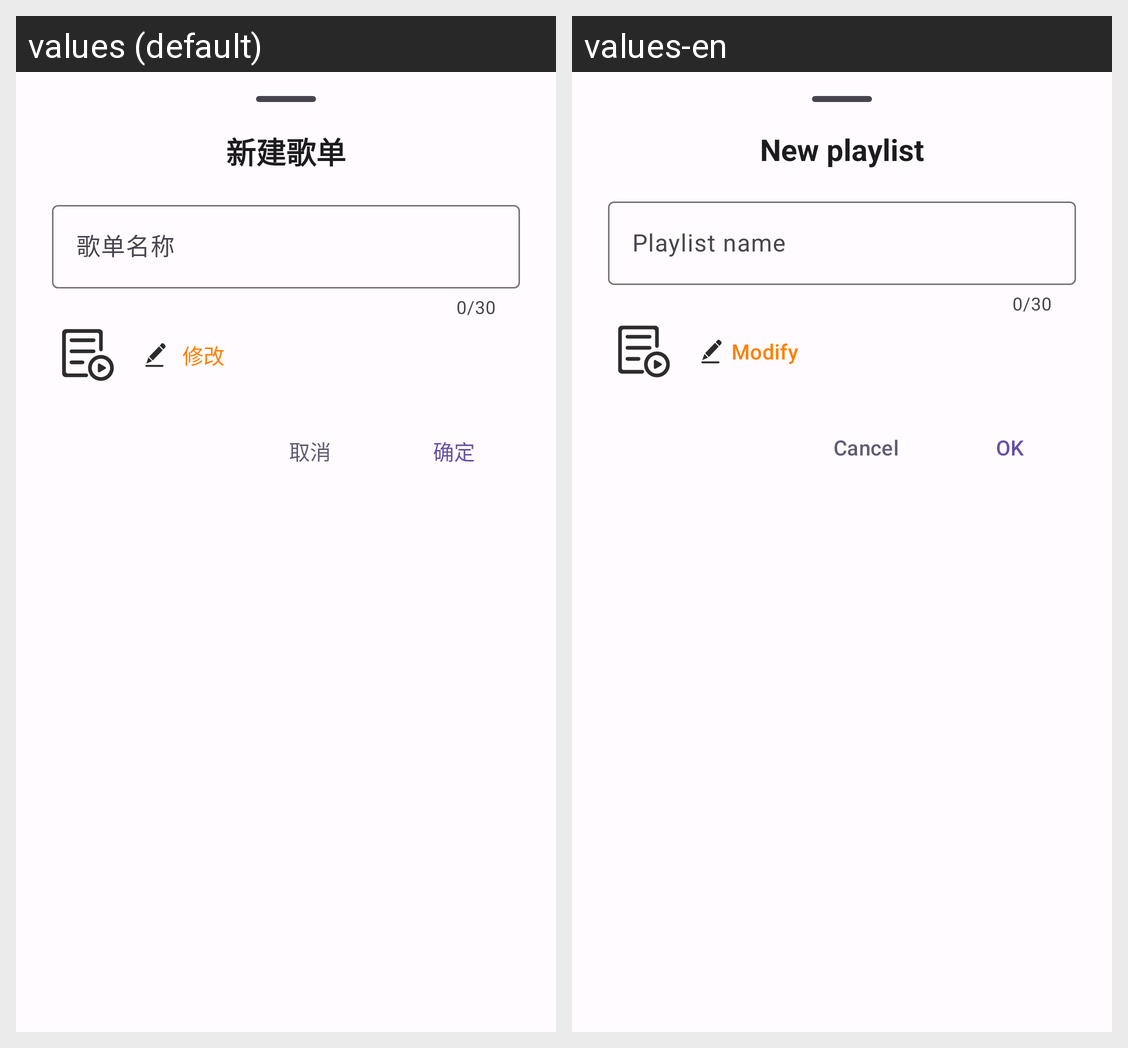

The Android screen above is rendered under two locales of the same app. Produce the string resources it draws, with the default and per-locale values.
Android screen res/layout/dialog_new_playlist.xml rendered under 2 locales, left to right: values (default), values-en. Device: Nexus 5 (rendered at 1080×1920; each locale shown at half size, 540×960, under a caption strip naming it); theme Theme.UnicornPlayer.
Strings drawn on this screen, with the default value and each locale's value (text and hints the layout hard-codes, and strings that could not be matched under every locale, appear in the picture but are not listed):

new_playlist
  values: 新建歌单
  values-en: New playlist

playlist_name_hint
  values: 歌单名称
  values-en: Playlist name

modify
  values: 修改
  values-en: Modify

cancel
  values: 取消
  values-en: Cancel

confirm
  values: 确定
  values-en: OK
